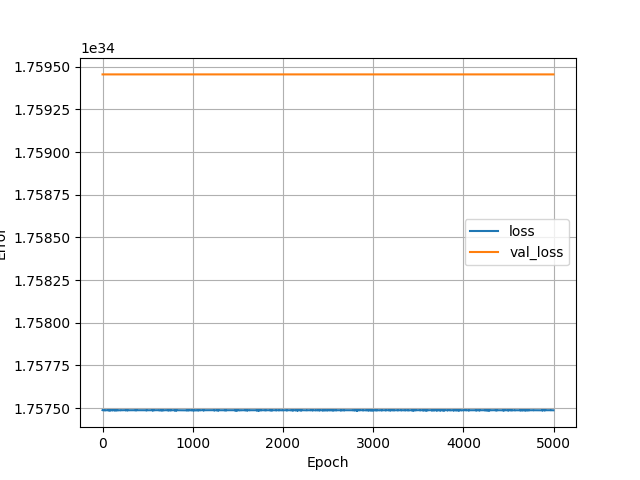

The data file committed next to this chart (first rows):
, loss, val_loss, epoch
0, 1.7574879995229633e+34, 1.7594553338333956e+34, 0
1, 1.7574876281409515e+34, 1.7594553338333956e+34, 1
2, 1.7574873805529437e+34, 1.7594553338333956e+34, 2
3, 1.7574872567589397e+34, 1.7594553338333956e+34, 3
4, 1.7574876281409515e+34, 1.7594553338333956e+34, 4
5, 1.757488370904975e+34, 1.7594553338333956e+34, 5
6, 1.7574876281409515e+34, 1.7594553338333956e+34, 6
7, 1.7574879995229633e+34, 1.7594553338333956e+34, 7
8, 1.7574877519349555e+34, 1.7594553338333956e+34, 8
9, 1.7574879995229633e+34, 1.7594553338333956e+34, 9
10, 1.7574881233169672e+34, 1.7594553338333956e+34, 10
11, 1.7574879995229633e+34, 1.7594553338333956e+34, 11
12, 1.7574876281409515e+34, 1.7594553338333956e+34, 12
13, 1.7574881233169672e+34, 1.7594553338333956e+34, 13
14, 1.7574877519349555e+34, 1.7594553338333956e+34, 14
15, 1.7574876281409515e+34, 1.7594553338333956e+34, 15
16, 1.7574881233169672e+34, 1.7594553338333956e+34, 16
17, 1.757488370904975e+34, 1.7594553338333956e+34, 17
18, 1.7574876281409515e+34, 1.7594553338333956e+34, 18
19, 1.7574877519349555e+34, 1.7594553338333956e+34, 19
20, 1.7574873805529437e+34, 1.7594553338333956e+34, 20
21, 1.7574879995229633e+34, 1.7594553338333956e+34, 21
22, 1.7574881233169672e+34, 1.7594553338333956e+34, 22
23, 1.7574877519349555e+34, 1.7594553338333956e+34, 23
24, 1.7574873805529437e+34, 1.7594553338333956e+34, 24
25, 1.7574876281409515e+34, 1.7594553338333956e+34, 25
26, 1.7574879995229633e+34, 1.7594553338333956e+34, 26
27, 1.7574876281409515e+34, 1.7594553338333956e+34, 27
28, 1.7574870091709319e+34, 1.7594553338333956e+34, 28
29, 1.7574872567589397e+34, 1.7594553338333956e+34, 29
30, 1.7574877519349555e+34, 1.7594553338333956e+34, 30
31, 1.7574876281409515e+34, 1.7594553338333956e+34, 31
32, 1.7574873805529437e+34, 1.7594553338333956e+34, 32
33, 1.7574870091709319e+34, 1.7594553338333956e+34, 33
34, 1.7574876281409515e+34, 1.7594553338333956e+34, 34
35, 1.7574879995229633e+34, 1.7594553338333956e+34, 35
36, 1.7574879995229633e+34, 1.7594553338333956e+34, 36
37, 1.7574877519349555e+34, 1.7594553338333956e+34, 37
38, 1.7574877519349555e+34, 1.7594553338333956e+34, 38
39, 1.7574876281409515e+34, 1.7594553338333956e+34, 39
40, 1.7574872567589397e+34, 1.7594553338333956e+34, 40
41, 1.7574877519349555e+34, 1.7594553338333956e+34, 41
42, 1.7574877519349555e+34, 1.7594553338333956e+34, 42
43, 1.7574876281409515e+34, 1.7594553338333956e+34, 43
44, 1.7574879995229633e+34, 1.7594553338333956e+34, 44
45, 1.7574877519349555e+34, 1.7594553338333956e+34, 45
46, 1.7574873805529437e+34, 1.7594553338333956e+34, 46
47, 1.7574877519349555e+34, 1.7594553338333956e+34, 47
48, 1.7574877519349555e+34, 1.7594553338333956e+34, 48
49, 1.7574879995229633e+34, 1.7594553338333956e+34, 49
50, 1.7574872567589397e+34, 1.7594553338333956e+34, 50
51, 1.7574879995229633e+34, 1.7594553338333956e+34, 51
52, 1.7574872567589397e+34, 1.7594553338333956e+34, 52
53, 1.7574873805529437e+34, 1.7594553338333956e+34, 53
54, 1.7574877519349555e+34, 1.7594553338333956e+34, 54
55, 1.7574873805529437e+34, 1.7594553338333956e+34, 55
56, 1.7574879995229633e+34, 1.7594553338333956e+34, 56
57, 1.7574876281409515e+34, 1.7594553338333956e+34, 57
58, 1.7574877519349555e+34, 1.7594553338333956e+34, 58
59, 1.7574877519349555e+34, 1.7594553338333956e+34, 59
... 4,940 more rows
